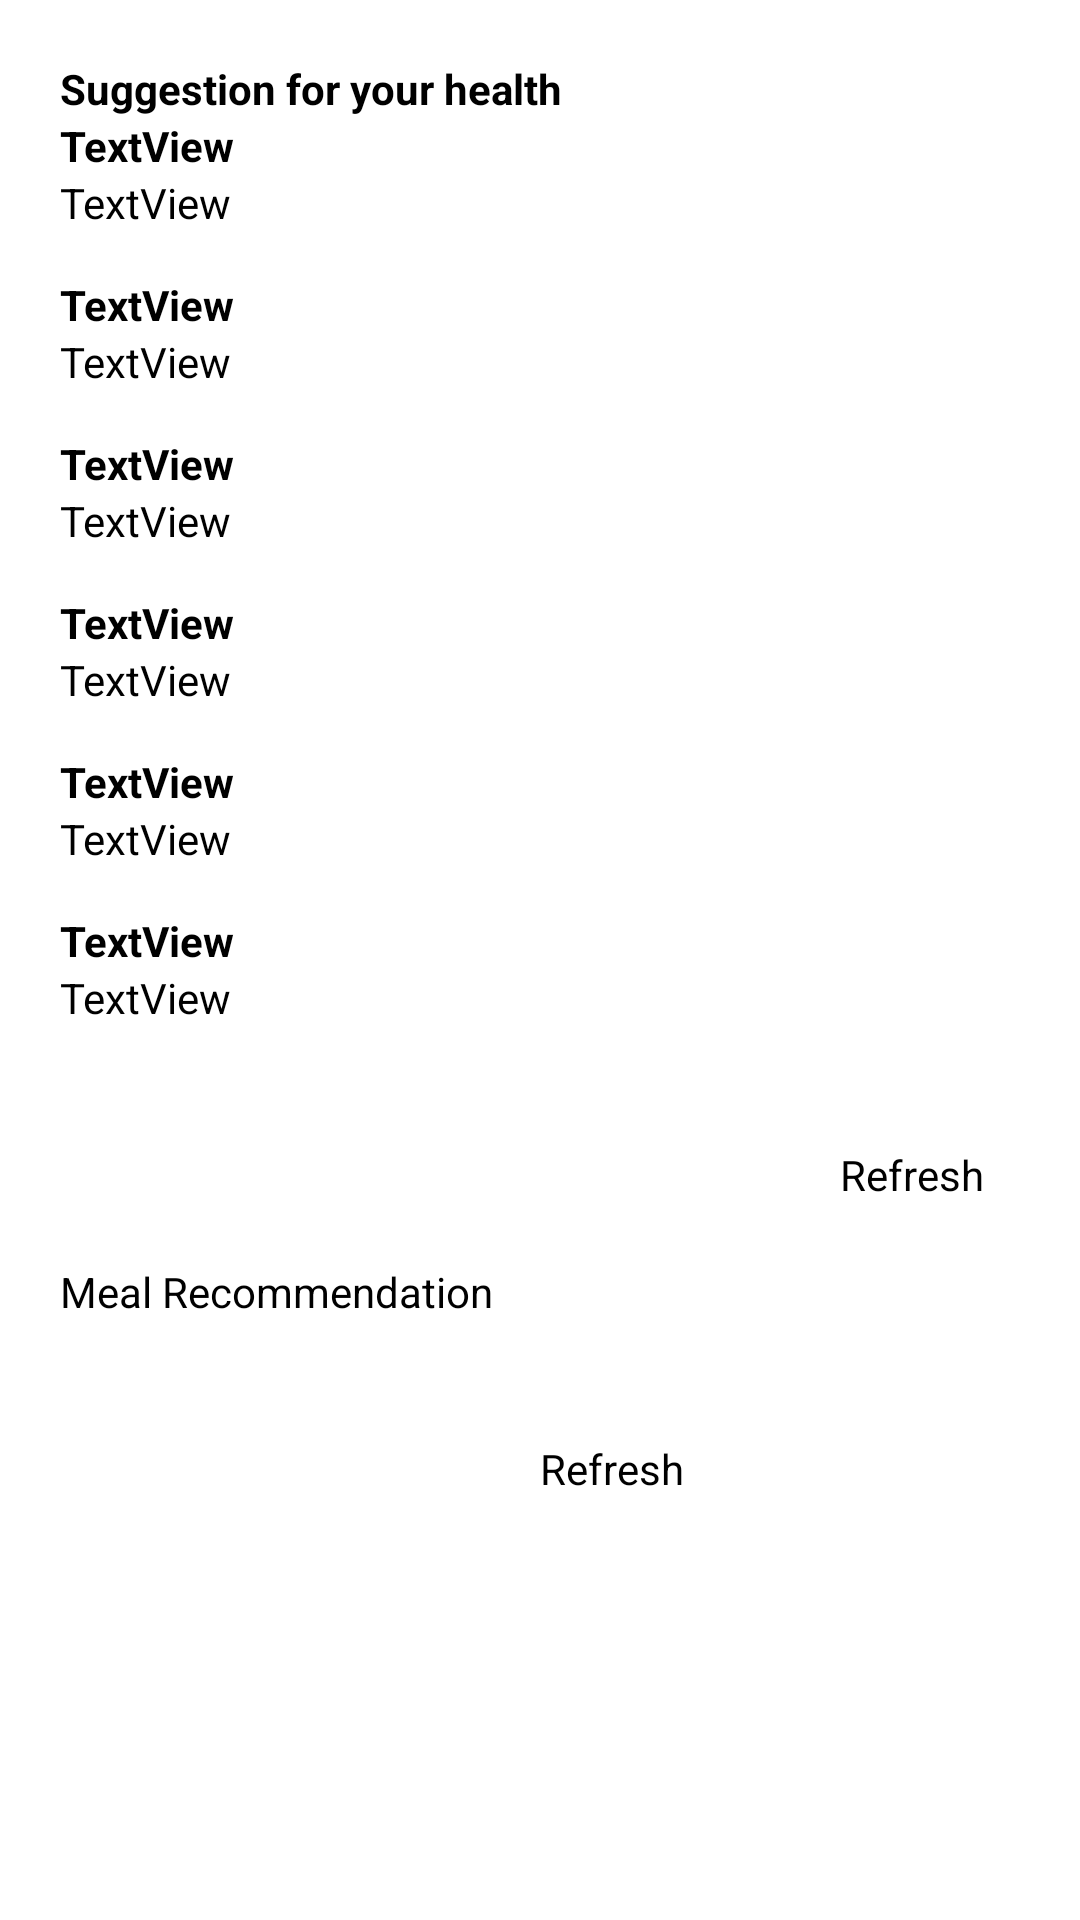

This screen was rendered from an Android layout file. Write that file and the resources it references.
<!-- AndroidManifest.xml: application theme Theme.Nutrister -->
<!-- res/layout/fragment_suggest.xml -->
<?xml version="1.0" encoding="utf-8"?>
<LinearLayout
    xmlns:android="http://schemas.android.com/apk/res/android"
    xmlns:tools="http://schemas.android.com/tools"
    android:layout_width="match_parent"
    android:layout_height="match_parent"
    android:orientation="vertical"
    tools:context=".ui.home.HomeFragment"
    >

<ScrollView
    xmlns:android="http://schemas.android.com/apk/res/android"
    android:layout_width="match_parent"
    android:layout_height="wrap_content"
    android:scrollbars="vertical"
    android:isScrollContainer="false"
    >

    <LinearLayout
        android:layout_width="match_parent"
        android:layout_height="wrap_content">

    <RelativeLayout
        android:layout_width="match_parent"
        android:layout_height="wrap_content">

    <TextView
        android:id="@+id/Suggestion"
        android:layout_width="wrap_content"
        android:layout_height="wrap_content"
        android:text="@string/suggestion_for_you"
        android:textStyle="bold"
        android:layout_marginLeft="20dp"
        android:layout_marginStart="20dp"
        android:layout_marginTop="20dp"
        />

    <TextView
        android:id="@+id/suggestTitle0"
        android:layout_width="wrap_content"
        android:layout_height="wrap_content"
        android:text="TextView"
        android:textStyle="bold"
        android:layout_below="@id/Suggestion"
        android:layout_marginLeft="20dp"
        android:layout_marginStart="20dp"
        />

    <TextView
        android:id="@+id/sugestAdvice0"
        android:layout_width="353dp"
        android:layout_height="wrap_content"
        android:text="TextView"
        android:layout_below="@id/suggestTitle0"
        android:layout_marginLeft="20dp"
        android:layout_marginStart="20dp"
        />

    <TextView
        android:id="@+id/suggestTitle1"
        android:layout_width="wrap_content"
        android:layout_height="wrap_content"
        android:layout_marginTop="15dp"
        android:text="TextView"
        android:textStyle="bold"
        android:layout_below="@id/sugestAdvice0"
        android:layout_marginLeft="20dp"
        android:layout_marginStart="20dp"
        />

    <TextView
        android:id="@+id/sugestAdvice1"
        android:layout_width="353dp"
        android:layout_height="wrap_content"
        android:text="TextView"
        android:layout_below="@id/suggestTitle1"
        android:layout_marginLeft="20dp"
        android:layout_marginStart="20dp"
        />

    <TextView
        android:id="@+id/suggestTitle2"
        android:layout_width="wrap_content"
        android:layout_height="wrap_content"
        android:layout_marginTop="15dp"
        android:text="TextView"
        android:textStyle="bold"
        android:layout_below="@id/sugestAdvice1"
        android:layout_marginLeft="20dp"
        android:layout_marginStart="20dp"
        />

    <TextView
        android:id="@+id/sugestAdvice2"
        android:layout_width="353dp"
        android:layout_height="wrap_content"
        android:text="TextView"
        android:layout_below="@id/suggestTitle2"
        android:layout_marginLeft="20dp"
        android:layout_marginStart="20dp"
        />

    <TextView
        android:id="@+id/suggestTitle3"
        android:layout_width="wrap_content"
        android:layout_height="wrap_content"
        android:layout_marginTop="15dp"
        android:text="TextView"
        android:textStyle="bold"
        android:layout_below="@id/sugestAdvice2"
        android:layout_marginLeft="20dp"
        android:layout_marginStart="20dp"
        />

    <TextView
        android:id="@+id/sugestAdvice3"
        android:layout_width="353dp"
        android:layout_height="wrap_content"
        android:text="TextView"
        android:layout_below="@id/suggestTitle3"
        android:layout_marginLeft="20dp"
        android:layout_marginStart="20dp"
        />

    <TextView
        android:id="@+id/suggestTitle4"
        android:layout_width="wrap_content"
        android:layout_height="wrap_content"
        android:layout_marginTop="15dp"
        android:text="TextView"
        android:textStyle="bold"
        android:layout_below="@id/sugestAdvice3"
        android:layout_marginLeft="20dp"
        android:layout_marginStart="20dp"
        />

    <TextView
        android:id="@+id/sugestAdvice4"
        android:layout_width="353dp"
        android:layout_height="wrap_content"
        android:text="TextView"
        android:layout_below="@id/suggestTitle4"
        android:layout_marginLeft="20dp"
        android:layout_marginStart="20dp"
        />

    <TextView
        android:id="@+id/suggestTitle5"
        android:layout_width="wrap_content"
        android:layout_height="wrap_content"
        android:text="TextView"
        android:textStyle="bold"
        android:layout_marginTop="15dp"
        android:layout_below="@id/sugestAdvice4"
        android:layout_marginLeft="20dp"
        android:layout_marginStart="20dp"
        />

    <TextView
        android:id="@+id/sugestAdvice5"
        android:layout_width="353dp"
        android:layout_height="wrap_content"
        android:text="TextView"
        android:layout_below="@id/suggestTitle5"
        android:layout_marginLeft="20dp"
        android:layout_marginStart="20dp"
        />

    <Button
        android:id="@+id/refreshButton"
        android:layout_width="wrap_content"
        android:layout_height="wrap_content"
        android:layout_marginTop="40dp"
        android:text="Refresh"
        android:layout_below="@id/sugestAdvice5"
        android:layout_marginLeft="20dp"
        android:layout_marginStart="280dp"
        />

    <TextView
        android:id="@+id/textView8"
        android:layout_width="wrap_content"
        android:layout_height="wrap_content"
        android:layout_marginTop="20dp"
        android:text="Meal Recommendation"
        android:layout_below="@id/refreshButton"
        android:layout_marginLeft="20dp"
        android:layout_marginStart="20dp"
        />

        <Button
            android:id="@+id/button6"
            android:layout_width="wrap_content"
            android:layout_height="wrap_content"
            android:layout_marginTop="40dp"
            android:text="Refresh"
            android:layout_below="@id/textView8"
            android:layout_marginLeft="20dp"
            android:layout_marginStart="180dp"
            />

    </RelativeLayout>
    </LinearLayout>
</ScrollView>
</LinearLayout>
<!-- resources referenced by this layout -->
<resources>
  <string name="suggestion_for_you">Suggestion for your health</string>
  <style name="Theme.Nutrister" parent="Theme.MaterialComponents.DayNight.DarkActionBar">
          
          <item name="colorPrimary">@color/purple_500</item>
          <item name="colorPrimaryVariant">@color/purple_700</item>
          <item name="colorOnPrimary">@color/white</item>
          
          <item name="colorSecondary">@color/teal_200</item>
          <item name="colorSecondaryVariant">@color/teal_700</item>
          <item name="colorOnSecondary">@color/black</item>
          
          <item name="android:statusBarColor" tools:targetApi="l">?attr/colorPrimaryVariant</item>
          
          <item name="android:textColorPrimary">@color/text_color_primary</item>
          <item name="android:textColor">@color/text_color_primary</item>
  
          
          <item name="android:textViewStyle">@font/droid_serif</item>
          <item name="android:buttonStyle">@font/droid_serif</item>
  
  
      </style>
  <color name="purple_500">#FF6200EE</color>
  <color name="purple_700">#FF3700B3</color>
  <color name="white">#FFFFFFFF</color>
  <color name="teal_200">#FF03DAC5</color>
  <color name="teal_700">#FF018786</color>
  <color name="black">#FF000000</color>
  <color name="text_color_primary">#FF000000</color>
</resources>
